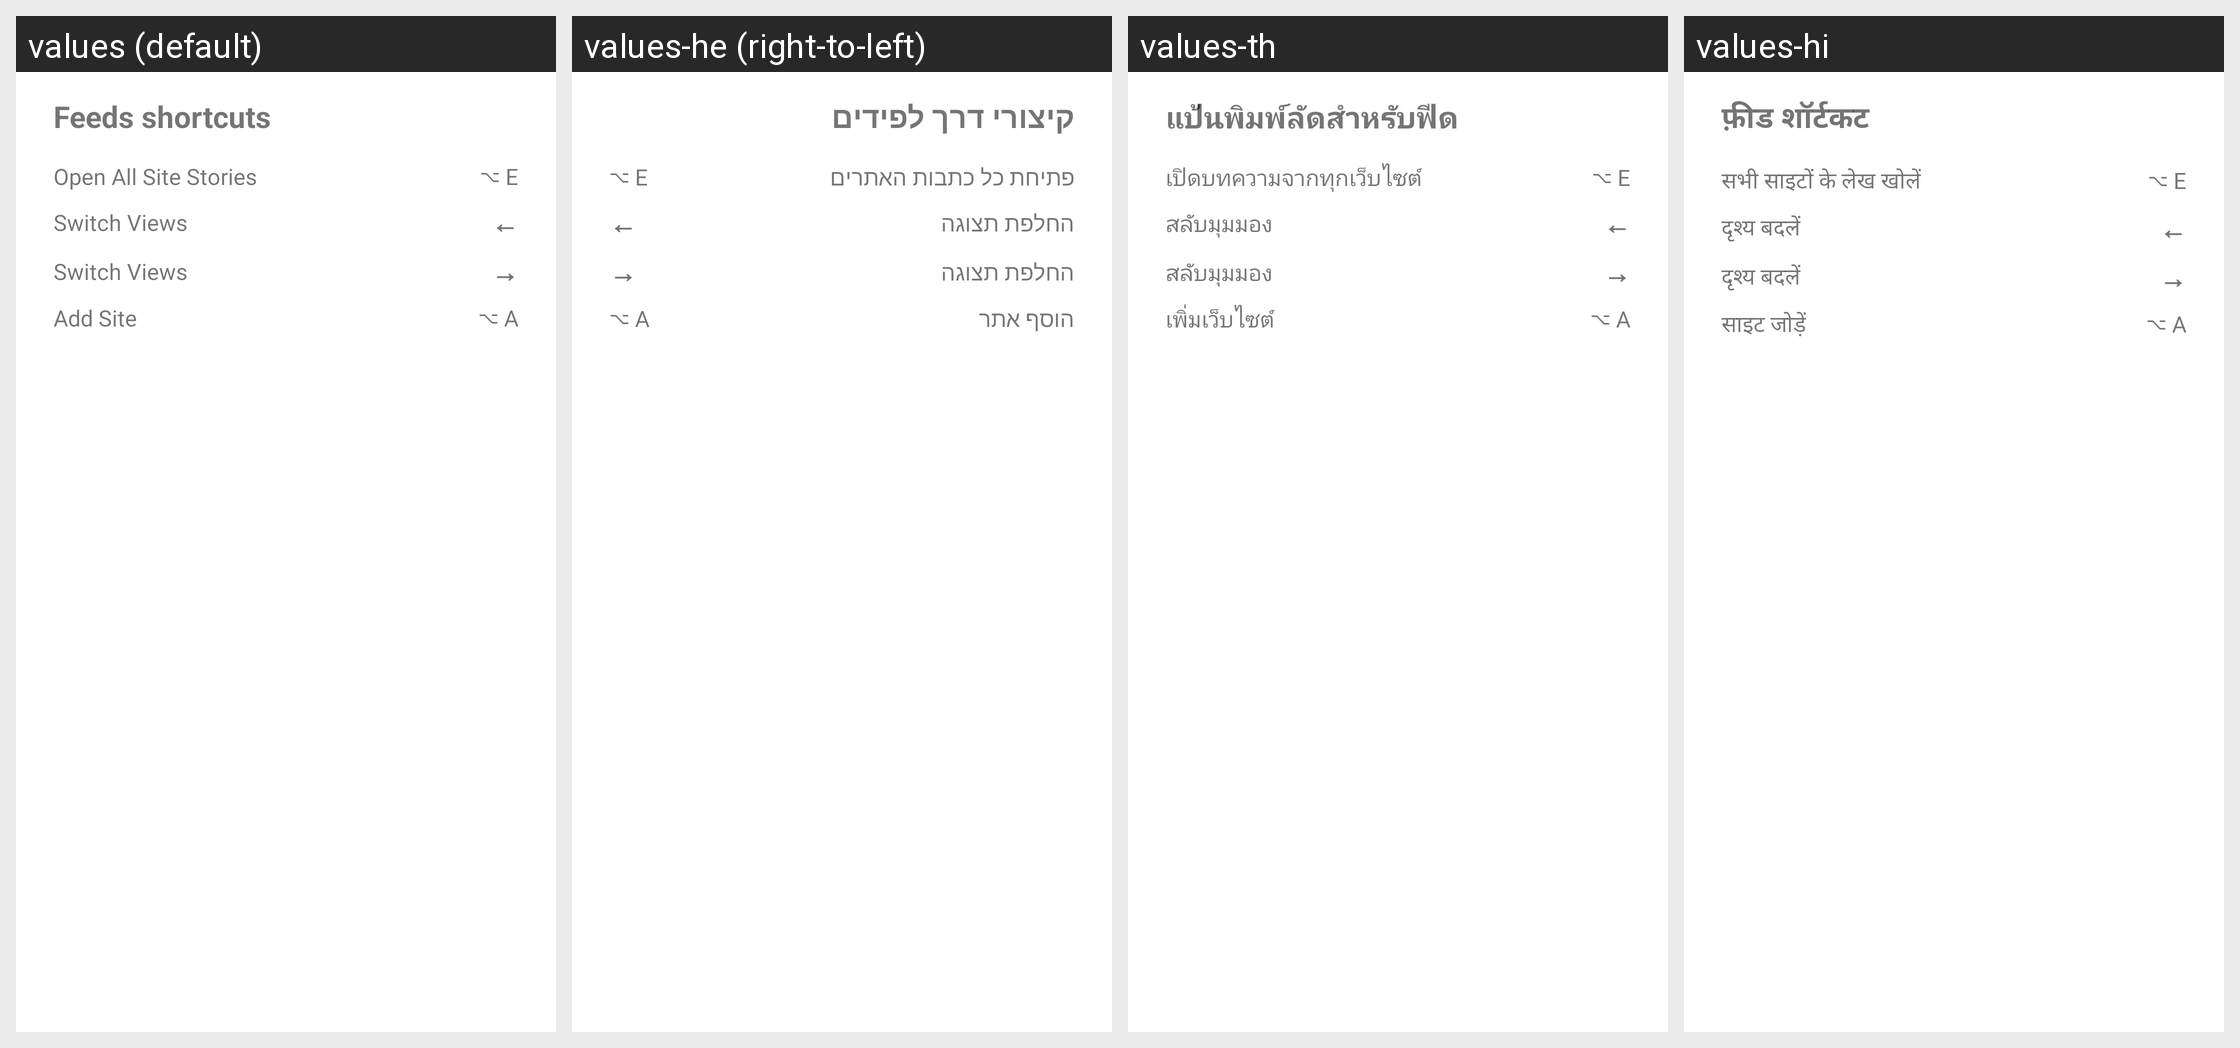

Strings drawn on this Android screen and how each of the app's shown locales translates them:
Android screen res/layout/feeds_shortcuts_dialog.xml rendered under 4 locales, left to right: values (default), values-he (right-to-left), values-th, values-hi. Device: Nexus 5 (rendered at 1080×1920; each locale shown at half size, 540×960, under a caption strip naming it); theme Theme.MaterialComponents.DayNight.NoActionBar.
Other locales in the repository, not shown: values-ar, values-de, values-es, values-fr, values-id, values-in, values-it, values-iw, values-ja, values-ko, values-nl, values-pl, values-pt-rBR, values-ru, values-tr, values-uk, values-vi.
Strings drawn on this screen, with the default value and each locale's value (text and hints the layout hard-codes, and strings that could not be matched under every locale, appear in the picture but are not listed):

feeds_shortcuts
  values: Feeds shortcuts
  values-he: קיצורי דרך לפידים
  values-th: แป้นพิมพ์ลัดสำหรับฟีด
  values-hi: फ़ीड शॉर्टकट

short_open_all_stories
  values: Open All Site Stories
  values-he: פתיחת כל כתבות האתרים
  values-th: เปิดบทความจากทุกเว็บไซต์
  values-hi: सभी साइटों के लेख खोलें

short_open_all_stories_key
  values: ⌥ E
  values-he: ⌥ E  [not translated; the default value is used]
  values-th: ⌥ E  [not translated; the default value is used]
  values-hi: ⌥ E  [not translated; the default value is used]

short_switch_views
  values: Switch Views
  values-he: החלפת תצוגה
  values-th: สลับมุมมอง
  values-hi: दृश्य बदलें

short_switch_views_key_left
  values: ←
  values-he: ←  [not translated; the default value is used]
  values-th: ←  [not translated; the default value is used]
  values-hi: ←  [not translated; the default value is used]

short_switch_views_key_right
  values: →
  values-he: →  [not translated; the default value is used]
  values-th: →  [not translated; the default value is used]
  values-hi: →  [not translated; the default value is used]

short_add_site
  values: Add Site
  values-he: הוסף אתר
  values-th: เพิ่มเว็บไซต์
  values-hi: साइट जोड़ें

short_add_site_key
  values: ⌥ A
  values-he: ⌥ A  [not translated; the default value is used]
  values-th: ⌥ A  [not translated; the default value is used]
  values-hi: ⌥ A  [not translated; the default value is used]
